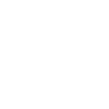
t = 0.00 s
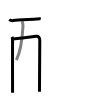
t = 3.50 s
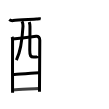
t = 6.75 s
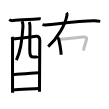
t = 10.25 s
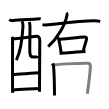
t = 13.50 s
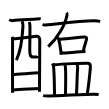
t = 17.00 s

The animated SVG that drew these frames (rendered in a browser with its animation timeline set to each time). Animation: 17 SMIL elements (animate=17); one cycle of 17.00 s.

<svg width="109px" height="109px" viewBox="0 0 px 109px" xmlns="http://www.w3.org/2000/svg" xmlns:xlink="http://www.w3.org/1999/xlink" xml:space="preserve" version="1.1"  baseProfile="full">
<path d="M9.24,19.64c0.55,0.41,3.31,1.01,3.87,0.95c5.78-0.58,21.07-1.29,23.51-1.57c1.38-0.16,2.63-0.52,4.13-0.15" style="fill:none;stroke:black;stroke-width:3;opacity:0">
  <animate attributeType="CSS" attributeName="opacity" from="0" to="1" begin="0s" dur="1s" repeatCount="0" fill="freeze" />
</path>
<path d="M12.05,36.84c0.37,0.74,0.51,2.52,0.51,3.51c0,0.99-0.12,51.41,0,52.39" style="fill:none;stroke:black;stroke-width:3;opacity:0">
  <animate attributeType="CSS" attributeName="opacity" from="0" to="1" begin="1s" dur="1s" repeatCount="0" fill="freeze" />
</path>
<path d="M12.73,38.88c2.1-0.12,21.54-2.28,23.44-2.59c1.98-0.32,3.61,1.19,3.61,3.98c0,1.56-0.31,50.65-0.31,51.39" style="fill:none;stroke:black;stroke-width:3;opacity:0">
  <animate attributeType="CSS" attributeName="opacity" from="0" to="1" begin="2s" dur="1s" repeatCount="0" fill="freeze" />
</path>
<path d="M22.03,21.22c0.65,1.3,1.06,3.07,0.96,4.85c-0.89,16.46-2.71,26.04-6.61,34.01" style="fill:none;stroke:black;stroke-width:3;opacity:0">
  <animate attributeType="CSS" attributeName="opacity" from="0" to="1" begin="3s" dur="1s" repeatCount="0" fill="freeze" />
</path>
<path d="M29.27,22.04c0.37,1.21,0.67,2.65,0.69,4.52c0.07,5.94-0.16,16-0.2,23.34c-0.03,6.37,1.11,7.19,3.75,7.19c2.66,0,4.5-0.22,4.75-0.93" style="fill:none;stroke:black;stroke-width:3;opacity:0">
  <animate attributeType="CSS" attributeName="opacity" from="0" to="1" begin="4s" dur="1s" repeatCount="0" fill="freeze" />
</path>
<path d="M13.1,74.51c2.84,0,22.77-1.69,25.98-1.69" style="fill:none;stroke:black;stroke-width:3;opacity:0">
  <animate attributeType="CSS" attributeName="opacity" from="0" to="1" begin="5s" dur="1s" repeatCount="0" fill="freeze" />
</path>
<path d="M12.97,89.94c5.78-0.53,18.9-0.95,26.09-1.4" style="fill:none;stroke:black;stroke-width:3;opacity:0">
  <animate attributeType="CSS" attributeName="opacity" from="0" to="1" begin="6s" dur="1s" repeatCount="0" fill="freeze" />
</path>
<path d="M66.49,12.75c0.49,0.64,0.69,1.26,0.49,2.42c-1.65,9.51-9.39,22.89-18.79,31.43" style="fill:none;stroke:black;stroke-width:3;opacity:0">
  <animate attributeType="CSS" attributeName="opacity" from="0" to="1" begin="7s" dur="1s" repeatCount="0" fill="freeze" />
</path>
<path d="M42.5,24.61c1.31,0.35,4.06,0.35,5.36,0.22c16.41-1.73,33.19-3.78,46.07-3.97c2.24-0.03,4.44,0.2,6.31,0.51" style="fill:none;stroke:black;stroke-width:3;opacity:0">
  <animate attributeType="CSS" attributeName="opacity" from="0" to="1" begin="8s" dur="1s" repeatCount="0" fill="freeze" />
</path>
<path d="M57.72,37.71c0.51,0.43,0.91,1.11,1.04,1.7c0.85,3.89,2.33,13.72,2.33,15.35" style="fill:none;stroke:black;stroke-width:3;opacity:0">
  <animate attributeType="CSS" attributeName="opacity" from="0" to="1" begin="9s" dur="1s" repeatCount="0" fill="freeze" />
</path>
<path d="M58.73,39.26c5.02-0.27,24.47-2.55,25.72-2.28s2.2,0.31,2.2,1.21c0,2.15-2.98,9.65-3.14,12.47" style="fill:none;stroke:black;stroke-width:3;opacity:0">
  <animate attributeType="CSS" attributeName="opacity" from="0" to="1" begin="10s" dur="1s" repeatCount="0" fill="freeze" />
</path>
<path d="M61.93,53.1c4.88-0.14,18.33-1.58,23.55-1.58" style="fill:none;stroke:black;stroke-width:3;opacity:0">
  <animate attributeType="CSS" attributeName="opacity" from="0" to="1" begin="11s" dur="1s" repeatCount="0" fill="freeze" />
</path>
<path d="M52.33,63.47c0.48,0.88,1.14,1.82,1.21,2.58c0.96,10.46,0.71,18.71,1.02,29.37" style="fill:none;stroke:black;stroke-width:3;opacity:0">
  <animate attributeType="CSS" attributeName="opacity" from="0" to="1" begin="12s" dur="1s" repeatCount="0" fill="freeze" />
</path>
<path d="M53.79,64.83c8.96-0.83,30.98-1.83,34.11-1.67c1.36,0.07,2.48,1.1,2.48,2.99c0,3.42-2.15,22.93-3.15,27.55" style="fill:none;stroke:black;stroke-width:3;opacity:0">
  <animate attributeType="CSS" attributeName="opacity" from="0" to="1" begin="13s" dur="1s" repeatCount="0" fill="freeze" />
</path>
<path d="M64.87,64.94c0.2,0.56,0.4,1.03,0.49,1.74c0.69,5.58,0.18,17.83,0.18,27.75" style="fill:none;stroke:black;stroke-width:3;opacity:0">
  <animate attributeType="CSS" attributeName="opacity" from="0" to="1" begin="14s" dur="1s" repeatCount="0" fill="freeze" />
</path>
<path d="M76.98,64.62c0.37,0.67,0.72,1.82,0.66,2.69c-0.6,8.63-0.46,16.08-1.21,27.14" style="fill:none;stroke:black;stroke-width:3;opacity:0">
  <animate attributeType="CSS" attributeName="opacity" from="0" to="1" begin="15s" dur="1s" repeatCount="0" fill="freeze" />
</path>
<path d="M43.13,95.63c1.35,0.4,3.82,0.4,5.17,0.4c9.7,0,35.7-1.87,45.61-1.87c2.25,0,3.59,0.19,4.72,0.39" style="fill:none;stroke:black;stroke-width:3;opacity:0">
  <animate attributeType="CSS" attributeName="opacity" from="0" to="1" begin="16s" dur="1s" repeatCount="0" fill="freeze" />
</path>
</svg>
